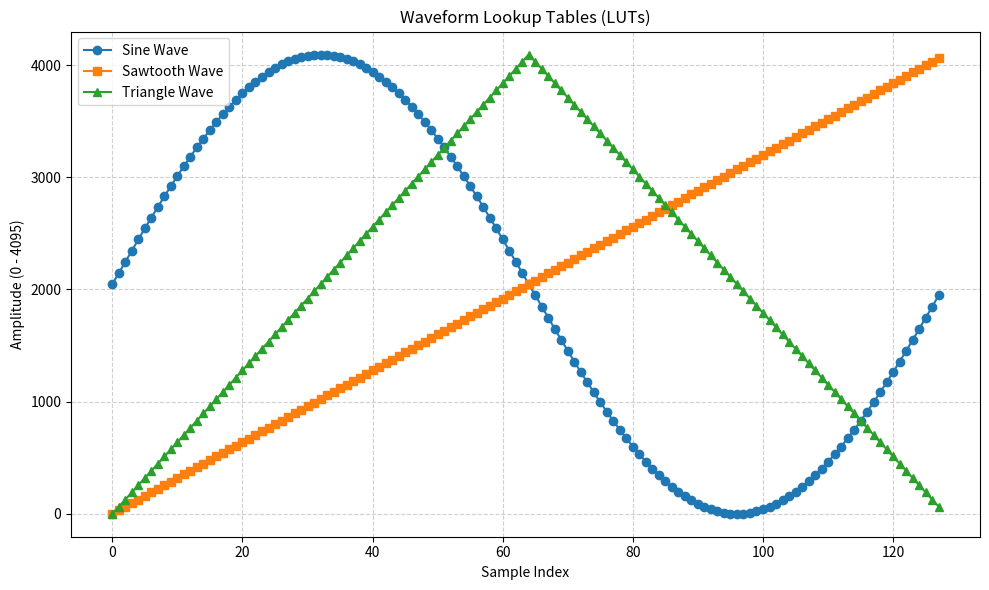

Source code (Python):
import numpy as np
import matplotlib.pyplot as plt

N = 128
max_val = 4095

# Sine LUT
sine = ((np.sin(2 * np.pi * np.arange(N) / N) + 1) / 2 * max_val).astype(int)

# Sawtooth LUT
saw = np.linspace(0, max_val, N, endpoint=False).astype(int)

# Triangle LUT
triangle = np.concatenate([
    np.linspace(0, max_val, N // 2, endpoint=False),
    np.linspace(max_val, 0, N // 2, endpoint=False)
]).astype(int)

# ---- Plotting ----
plt.figure(figsize=(10, 6))

plt.plot(sine, label="Sine Wave", marker='o')
plt.plot(saw, label="Sawtooth Wave", marker='s')
plt.plot(triangle, label="Triangle Wave", marker='^')

plt.title("Waveform Lookup Tables (LUTs)")
plt.xlabel("Sample Index")
plt.ylabel("Amplitude (0 - 4095)")
plt.grid(True, linestyle='--', alpha=0.6)
plt.legend()
plt.tight_layout()
plt.show()
